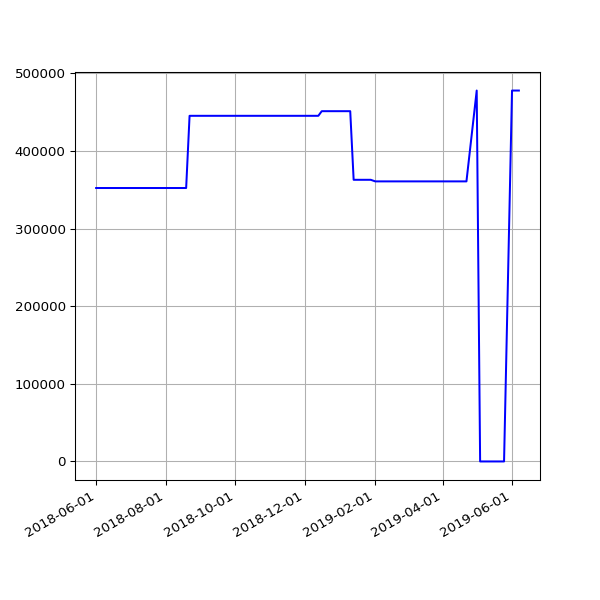

Source data for this figure (header and first rows):
date, value
2018-06-01 05:44:15 +0100, 352242
2018-06-04 05:24:39 +0100, 352242
2018-06-07 06:06:31 +0100, 352242
2018-06-25 05:53:05 +0100, 352242
2018-07-10 06:31:48 +0100, 352242
2018-07-16 06:27:33 +0100, 352242
2018-07-22 06:28:04 +0100, 352242
2018-07-25 06:33:35 +0100, 352242
2018-07-28 06:42:39 +0100, 352242
2018-08-01 06:05:11 +0100, 352242
2018-08-04 05:47:50 +0100, 352242
2018-08-07 06:16:22 +0100, 352242
2018-08-10 06:44:44 +0100, 352242
2018-08-13 06:18:24 +0100, 352242
2018-08-16 06:36:33 +0100, 352242
2018-08-19 06:01:25 +0100, 352242
2018-08-22 06:51:37 +0100, 445247
2018-08-25 06:24:08 +0100, 445247
2018-08-28 06:26:32 +0100, 445247
2018-09-01 05:58:49 +0100, 445247
2018-09-04 05:55:32 +0100, 445247
2018-09-07 05:52:57 +0100, 445247
2018-09-10 06:01:53 +0100, 445247
2018-09-13 05:45:39 +0100, 445247
2018-09-16 05:46:46 +0100, 445247
2018-09-19 06:33:00 +0100, 445247
2018-09-22 05:54:16 +0100, 445247
2018-09-25 05:59:08 +0100, 445247
2018-10-04 06:11:36 +0100, 445247
2018-10-07 06:27:15 +0100, 445247
2018-10-10 06:46:32 +0100, 445247
2018-10-13 05:53:53 +0100, 445247
2018-10-16 06:26:10 +0100, 445247
2018-10-19 07:06:25 +0100, 445247
2018-10-22 07:10:20 +0100, 445247
2018-10-25 06:00:59 +0100, 445247
2018-10-28 05:13:53 +0000, 445247
2018-11-01 06:49:27 +0000, 445247
2018-11-04 06:12:54 +0000, 445247
2018-11-07 06:03:06 +0000, 445247
2018-11-10 06:10:02 +0000, 445247
2018-11-13 06:13:10 +0000, 445247
2018-11-16 06:06:18 +0000, 445247
2018-11-19 06:13:27 +0000, 445247
2018-11-22 06:43:41 +0000, 445247
2018-11-25 06:14:56 +0000, 445247
2018-12-01 06:23:51 +0000, 445247
2018-12-04 07:04:53 +0000, 445247
2018-12-07 06:14:22 +0000, 445247
2018-12-10 06:27:57 +0000, 445247
2018-12-13 06:31:09 +0000, 445247
2018-12-16 06:21:57 +0000, 451214
2018-12-19 06:31:52 +0000, 451214
2018-12-22 06:31:39 +0000, 451214
2018-12-25 06:50:52 +0000, 451214
2018-12-28 07:09:18 +0000, 451214
2019-01-01 06:51:12 +0000, 451214
2019-01-04 07:45:52 +0000, 451214
2019-01-07 06:36:52 +0000, 451214
2019-01-10 07:00:20 +0000, 451214
... 41 more rows
